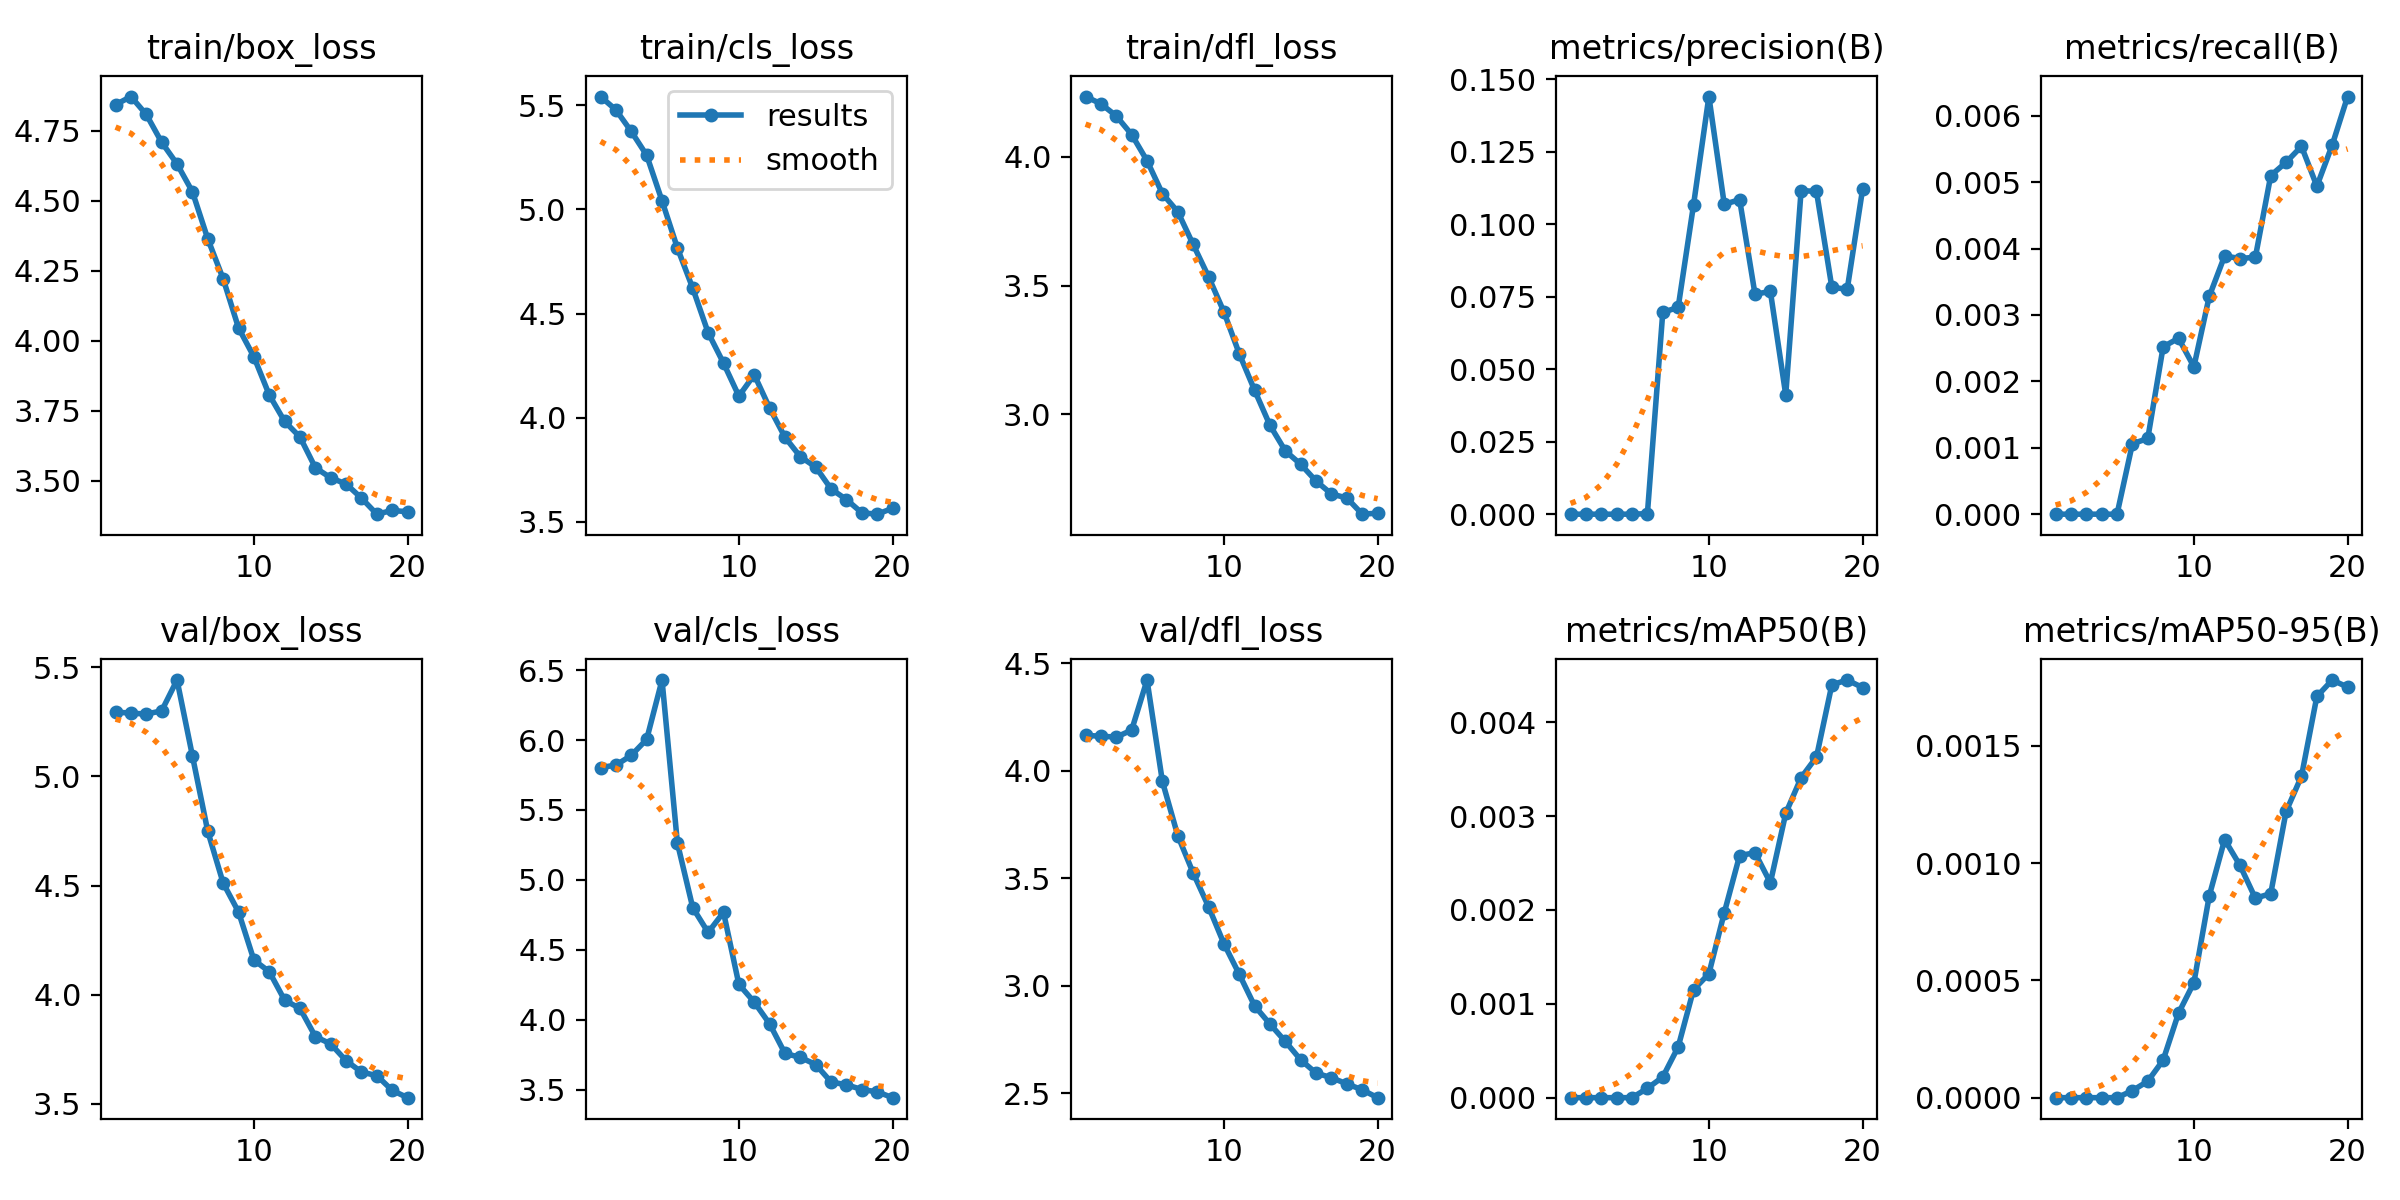

Data behind this chart, as committed beside it:
epoch, train/box_loss, train/cls_loss, train/dfl_loss, metrics/precision(B), metrics/recall(B), metrics/mAP50(B), metrics/mAP50-95(B), val/box_loss, val/cls_loss, val/dfl_loss, lr/pg0, lr/pg1, lr/pg2
1, 4.843, 5.543, 4.234, 0, 0, 0, 0, 5.295, 5.803, 4.165, 6.575e-05, 6.575e-05, 6.575e-05
2, 4.872, 5.479, 4.206, 0, 0, 0, 0, 5.29, 5.821, 4.161, 0.0001275, 0.0001275, 0.0001275
3, 4.808, 5.375, 4.158, 0, 0, 0, 0, 5.286, 5.89, 4.157, 0.0001825, 0.0001825, 0.0001825
4, 4.709, 5.261, 4.086, 0, 0, 0, 0, 5.301, 6.005, 4.189, 0.0002239, 0.0002239, 0.0002239
5, 4.631, 5.042, 3.985, 0, 0, 0, 0, 5.442, 6.429, 4.422, 0.0002239, 0.0002239, 0.0002239
6, 4.532, 4.815, 3.857, 0.00018, 0.00106, 0.0001, 3e-05, 5.095, 5.263, 3.95, 0.0002109, 0.0002109, 0.0002109
7, 4.364, 4.621, 3.787, 0.06961, 0.00114, 0.00022, 7e-05, 4.748, 4.801, 3.699, 0.0001979, 0.0001979, 0.0001979
8, 4.221, 4.408, 3.66, 0.0713, 0.00252, 0.00054, 0.00016, 4.512, 4.623, 3.525, 0.0001849, 0.0001849, 0.0001849
9, 4.046, 4.262, 3.534, 0.1066, 0.00265, 0.00115, 0.00036, 4.379, 4.768, 3.369, 0.0001719, 0.0001719, 0.0001719
10, 3.943, 4.103, 3.398, 0.144, 0.00222, 0.00132, 0.00049, 4.159, 4.252, 3.197, 0.0001589, 0.0001589, 0.0001589
11, 3.806, 4.206, 3.235, 0.1069, 0.00328, 0.00197, 0.00086, 4.105, 4.125, 3.054, 0.0001458, 0.0001458, 0.0001458
12, 3.712, 4.046, 3.093, 0.1085, 0.00389, 0.00258, 0.0011, 3.974, 3.97, 2.907, 0.0001328, 0.0001328, 0.0001328
13, 3.656, 3.905, 2.957, 0.07586, 0.00385, 0.00261, 0.00099, 3.937, 3.758, 2.823, 0.0001198, 0.0001198, 0.0001198
14, 3.546, 3.812, 2.858, 0.07681, 0.00387, 0.00229, 0.00085, 3.808, 3.73, 2.741, 0.0001068, 0.0001068, 0.0001068
15, 3.51, 3.762, 2.806, 0.04115, 0.0051, 0.00303, 0.00087, 3.774, 3.678, 2.656, 9.3759e-05, 9.3759e-05, 9.3759e-05
16, 3.488, 3.657, 2.741, 0.1116, 0.0053, 0.00341, 0.00122, 3.697, 3.554, 2.595, 8.0741e-05, 8.0741e-05, 8.0741e-05
17, 3.438, 3.606, 2.691, 0.1113, 0.00554, 0.00363, 0.00137, 3.645, 3.534, 2.573, 6.7722e-05, 6.7722e-05, 6.7722e-05
18, 3.38, 3.543, 2.675, 0.07822, 0.00494, 0.0044, 0.00171, 3.629, 3.5, 2.545, 5.4704e-05, 5.4704e-05, 5.4704e-05
19, 3.394, 3.536, 2.612, 0.07758, 0.00556, 0.00445, 0.00178, 3.561, 3.484, 2.517, 4.1686e-05, 4.1686e-05, 4.1686e-05
20, 3.389, 3.564, 2.616, 0.1121, 0.00629, 0.00437, 0.00175, 3.528, 3.442, 2.48, 2.8667e-05, 2.8667e-05, 2.8667e-05
